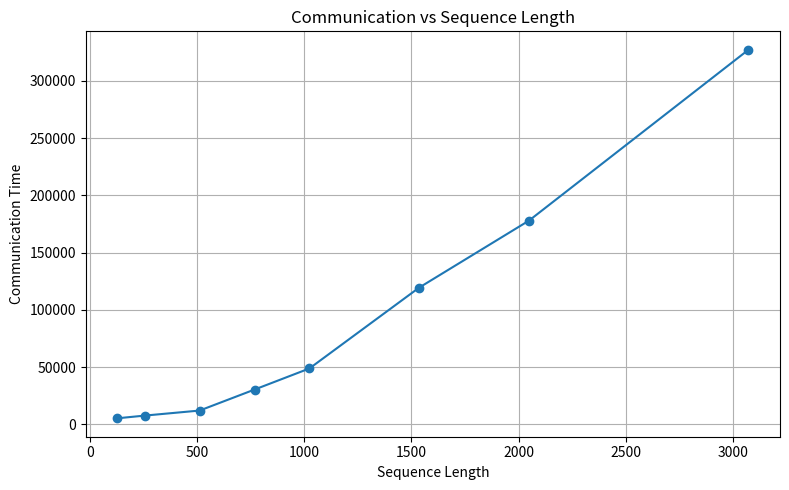
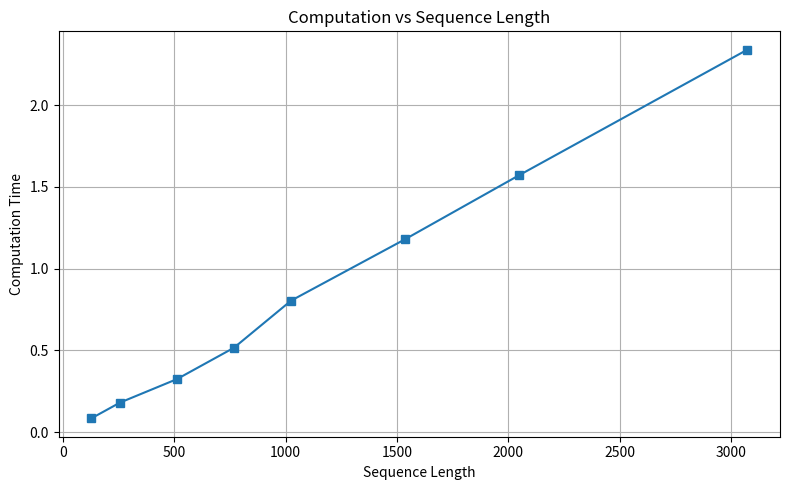
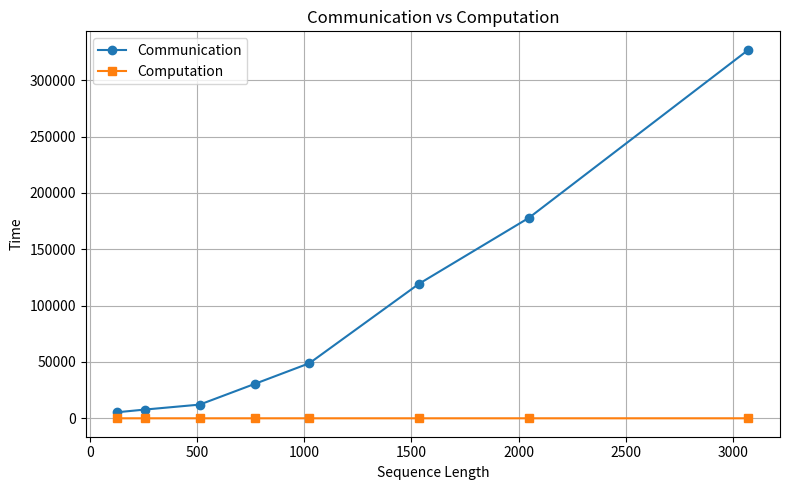
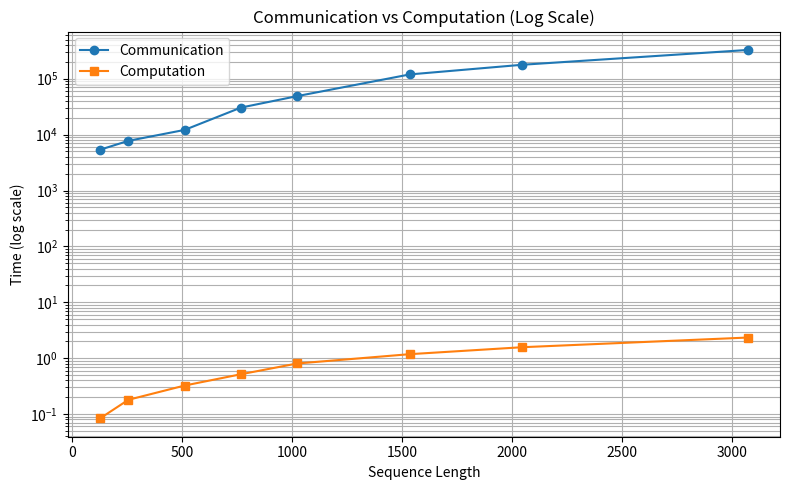

The script that saved these images, in order:
import matplotlib.pyplot as plt
import os

# Make sure results folder exists
os.makedirs("results", exist_ok=True)

# Your data
sequence_lengths = [128, 256, 512, 768, 1024, 1536, 2048, 3072]

communication_time = [
    5378.13700,
    7739.72800,
    12145.27900,
    30461.67100,
    48886.95100,
    119476.53300,
    177929.79100,
    327110.04400
]

computation_time = [
    0.08400,
    0.18000,
    0.32400,
    0.51600,
    0.80400,
    1.18000,
    1.57200,
    2.34000
]

# ---------------------------
# Plot 1: Communication
# ---------------------------
plt.figure(figsize=(8, 5))
plt.plot(sequence_lengths, communication_time, marker='o')
plt.xlabel("Sequence Length")
plt.ylabel("Communication Time")
plt.title("Communication vs Sequence Length")
plt.grid(True)
plt.tight_layout()
plt.savefig("results/communication_vs_sequence.png")
plt.close()

# ---------------------------
# Plot 2: Computation
# ---------------------------
plt.figure(figsize=(8, 5))
plt.plot(sequence_lengths, computation_time, marker='s')
plt.xlabel("Sequence Length")
plt.ylabel("Computation Time")
plt.title("Computation vs Sequence Length")
plt.grid(True)
plt.tight_layout()
plt.savefig("results/computation_vs_sequence.png")
plt.close()

# ---------------------------
# Plot 3: Combined
# ---------------------------
plt.figure(figsize=(8, 5))
plt.plot(sequence_lengths, communication_time, marker='o', label='Communication')
plt.plot(sequence_lengths, computation_time, marker='s', label='Computation')
plt.xlabel("Sequence Length")
plt.ylabel("Time")
plt.title("Communication vs Computation")
plt.legend()
plt.grid(True)
plt.tight_layout()
plt.savefig("results/comm_vs_comp.png")
plt.close()

# ---------------------------
# Plot 4: Log scale (important)
# ---------------------------
plt.figure(figsize=(8, 5))
plt.plot(sequence_lengths, communication_time, marker='o', label='Communication')
plt.plot(sequence_lengths, computation_time, marker='s', label='Computation')
plt.xlabel("Sequence Length")
plt.ylabel("Time (log scale)")
plt.title("Communication vs Computation (Log Scale)")
plt.yscale("log")
plt.legend()
plt.grid(True, which="both")
plt.tight_layout()
plt.savefig("results/comm_vs_comp_log.png")
plt.close()

print("Graphs saved inside 'results/' folder ✅")
